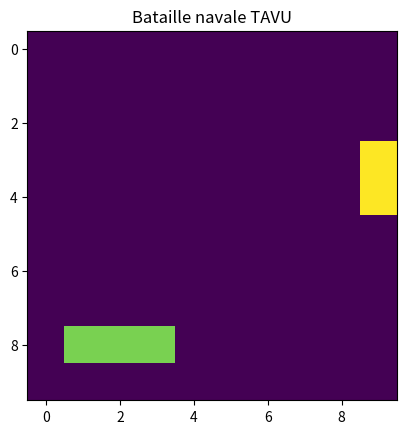

This figure's Python source:
#-*- coding: utf-8 -*-

import numpy as np
import random
import matplotlib.pyplot as pt

class Grille(object):
    def __init__(self, taille=10):
        self.taille = taille
        self.matrice = np.zeros((taille,taille))

    def __repr__(self):
        return "Grille : \n {}".format(self.matrice)

    def __eq__(self, grilleB):
        for i in range(grilleB.taille):
            for j in range(grilleB.taille):
                if grilleB.matrice[i,j] != self.matrice[i,j]:
                    return False
        return True
        

    def show(self):
        pt.imshow(self.matrice, interpolation="nearest")
        pt.title("Bataille navale TAVU")
        pt.show()

class Bateau(object):
    def __init__(self,nom="RAOUL",idB=1,taille=1):
        self.taille = taille
        self.nom = nom
        self.idB = idB

    def __repr__(self):
        return "nom : {} , taille : {}, id : {}".format(self.nom, self.taille, self.idB)

class Direction(object):
    def __init__(self, direction):
        self.direction = direction
        if self.direction == "haut":
            self.vecteur = np.array([0,1])
        elif self.direction == "bas":
            self.vecteur = np.array([0,-1])
        elif self.direction == "droite":
            self.vecteur = np.array([1,0])
        else:
            self.vecteur = np.array([-1,0])

    def decalage_direction(self, position, facteur):
        return np.array[position] + facteur*self.vecteur
                
    
def peut_placer(bateau, grille, position, direction):
    #la direction est un tuple appartenant a {(0,1): droite, (1,0):haut ,(-1,0):bas, (0,-1):gauche}
    #Si possible faire classe Direction(nom) -> nom, vecteur comme plus haut
    for i in range(bateau.taille):
        x = position[0] + i*direction[0]
        y = position[1] + i*direction[1]
        if x >= grille.taille or y >= grille.taille or x < 0 or y < 0:
            return False
        if grille.matrice[x,y] != 0:
            return False
    return True

def place(bateau, grille, position, direction):
    if not(peut_placer(bateau, grille, position , direction)):
        print("impossible de placer le bateau renvoi l'ancienne grille")
        return grille
    else:
        for i in range(bateau.taille):
            x = position[0] + i*direction[0]
            y = position[1] + i*direction[1]
            grille.matrice[x,y] = bateau.idB
        return grille
    
def place_alea(bateau, grille):
    x = random.randint(0,9)
    y = random.randint(0,9)
    direction = [(0,1), (0,-1),(1,0),(-1,0)]
    indDir = direction[random.randint(0,3)]
    return place(bateau, grille,(x,y), indDir)


def liste_bateaux():
    L = []
    L.append(Bateau("porte avion",1,5))
    L.append(Bateau("croiseur",2,4))
    L.append(Bateau("contre-torpilleur", 3,3))
    L.append(Bateau("sous-marin", 4,3))
    L.append(Bateau("torpilleur",5,2))
    return L
    
def genere_grille():
    g = Grille(10)
    L = liste_bateaux()
    for b in L:
        place_alea(b,g)
    return g
    



# if __name__ == "__main__":
g = genere_grille()
g.show()
